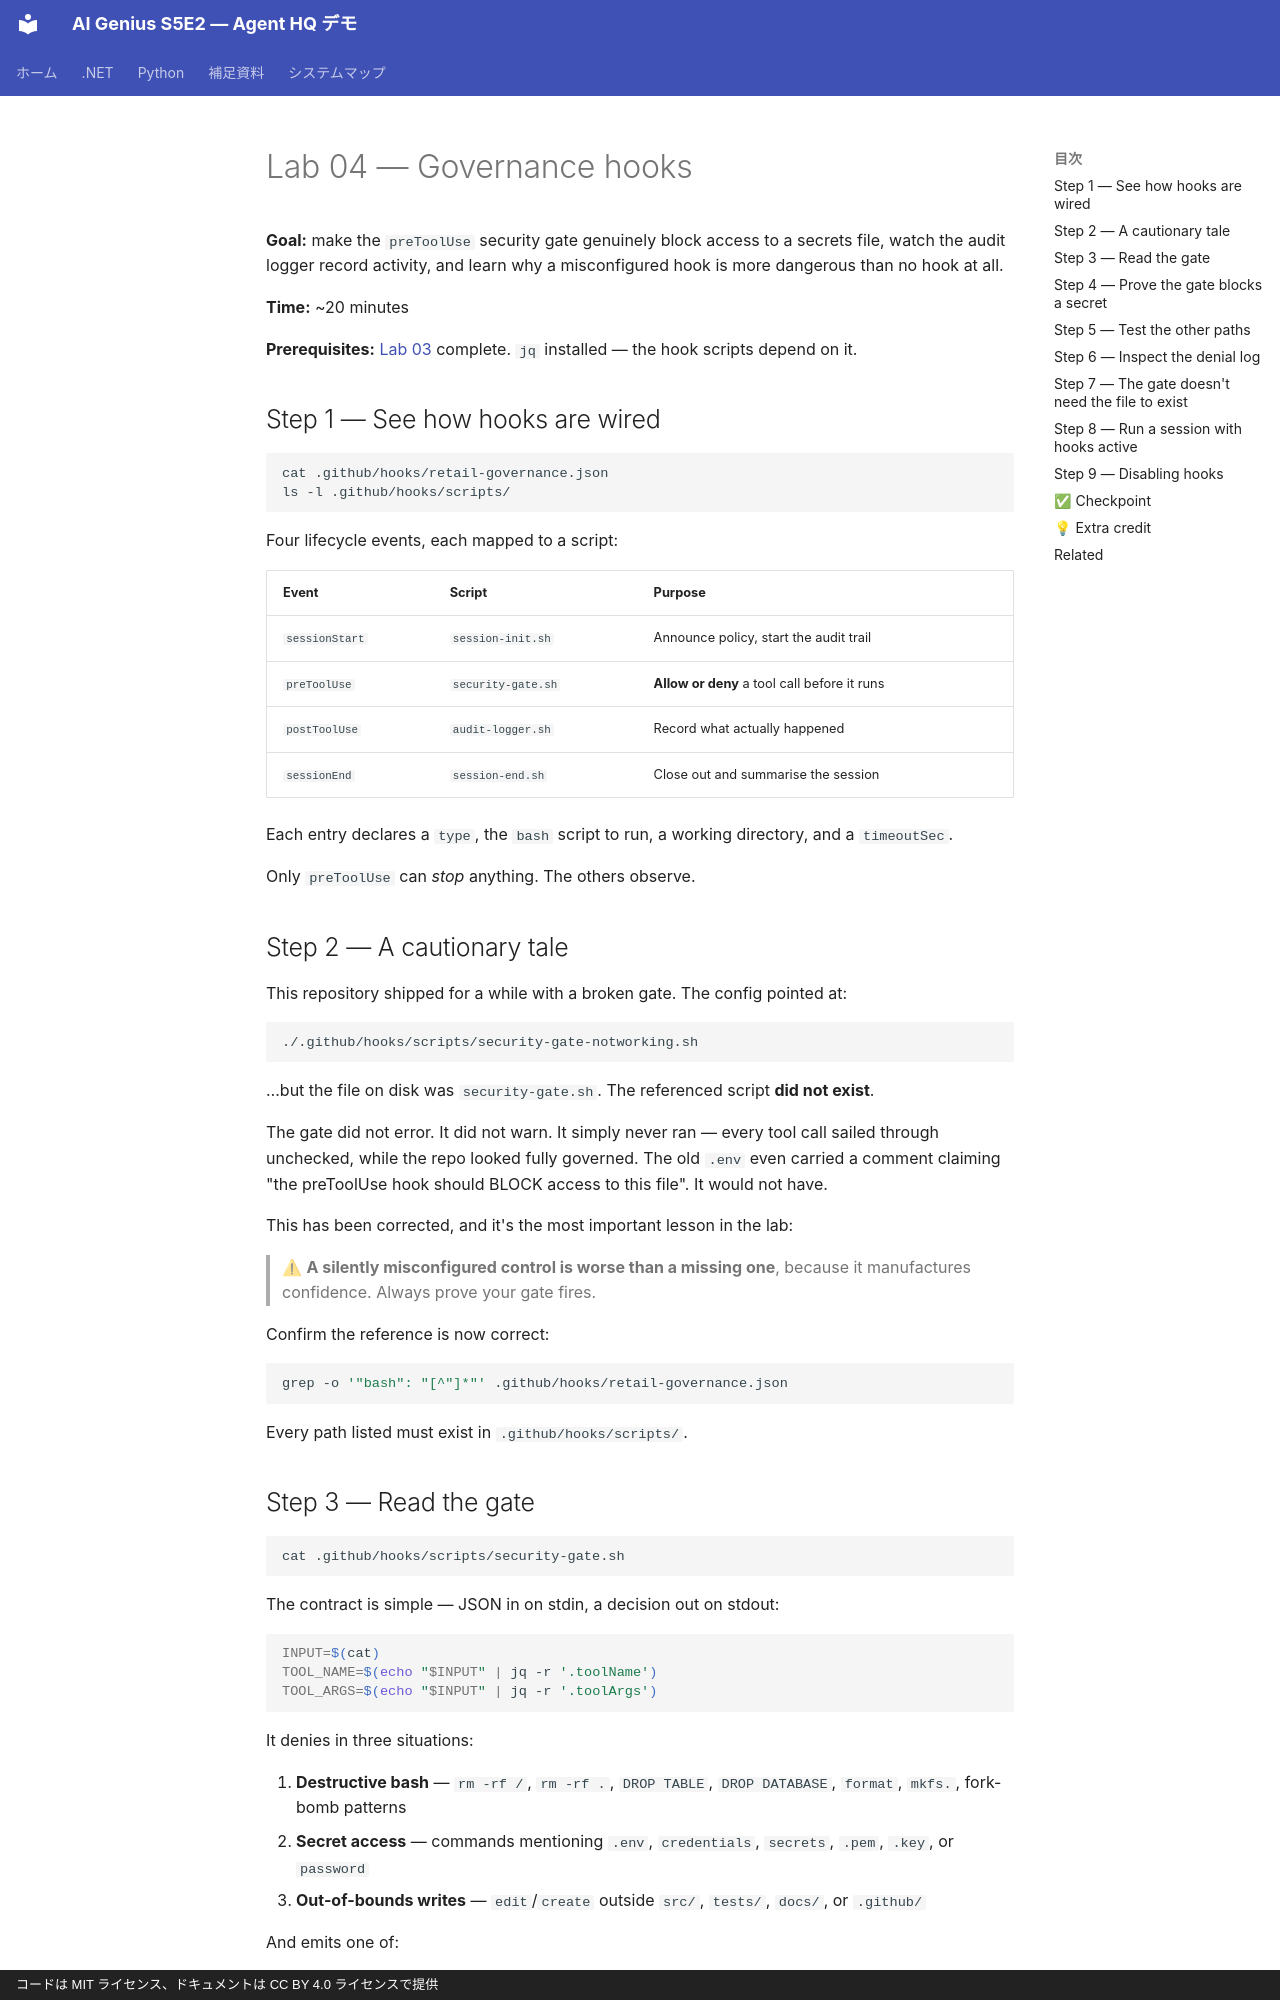

repository: Tachaan/aigenius-copilotsdk-s5ep2 · page: labs/04-governance-hooks/index.html · generator: mkdocs · copyright: コードは MIT ライセンス、ドキュメントは CC BY 4.0 ライセンスで提供

# Lab 04 — Governance hooks

**Goal:** make the `preToolUse` security gate genuinely block access to a
secrets file, watch the audit logger record activity, and learn why a
misconfigured hook is more dangerous than no hook at all.

**Time:** ~20 minutes

**Prerequisites:** [Lab 03](../03-custom-agents/) complete. `jq` installed —
the hook scripts depend on it.

## Step 1 — See how hooks are wired

```bash
cat .github/hooks/retail-governance.json
ls -l .github/hooks/scripts/
```

Four lifecycle events, each mapped to a script:

| Event | Script | Purpose |
|:------|:-------|:--------|
| `sessionStart` | `session-init.sh` | Announce policy, start the audit trail |
| `preToolUse` | `security-gate.sh` | **Allow or deny** a tool call before it runs |
| `postToolUse` | `audit-logger.sh` | Record what actually happened |
| `sessionEnd` | `session-end.sh` | Close out and summarise the session |

Each entry declares a `type`, the `bash` script to run, a working directory,
and a `timeoutSec`.

Only `preToolUse` can *stop* anything. The others observe.

## Step 2 — A cautionary tale

This repository shipped for a while with a broken gate. The config pointed at:

```
./.github/hooks/scripts/security-gate-notworking.sh
```

…but the file on disk was `security-gate.sh`. The referenced script **did not
exist**.

The gate did not error. It did not warn. It simply never ran — every tool call
sailed through unchecked, while the repo looked fully governed. The old `.env`
even carried a comment claiming "the preToolUse hook should BLOCK access to
this file". It would not have.

This has been corrected, and it's the most important lesson in the lab:

> ⚠ **A silently misconfigured control is worse than a missing one**, because
> it manufactures confidence. Always prove your gate fires.

Confirm the reference is now correct:

```bash
grep -o '"bash": "[^"]*"' .github/hooks/retail-governance.json
```

Every path listed must exist in `.github/hooks/scripts/`.
